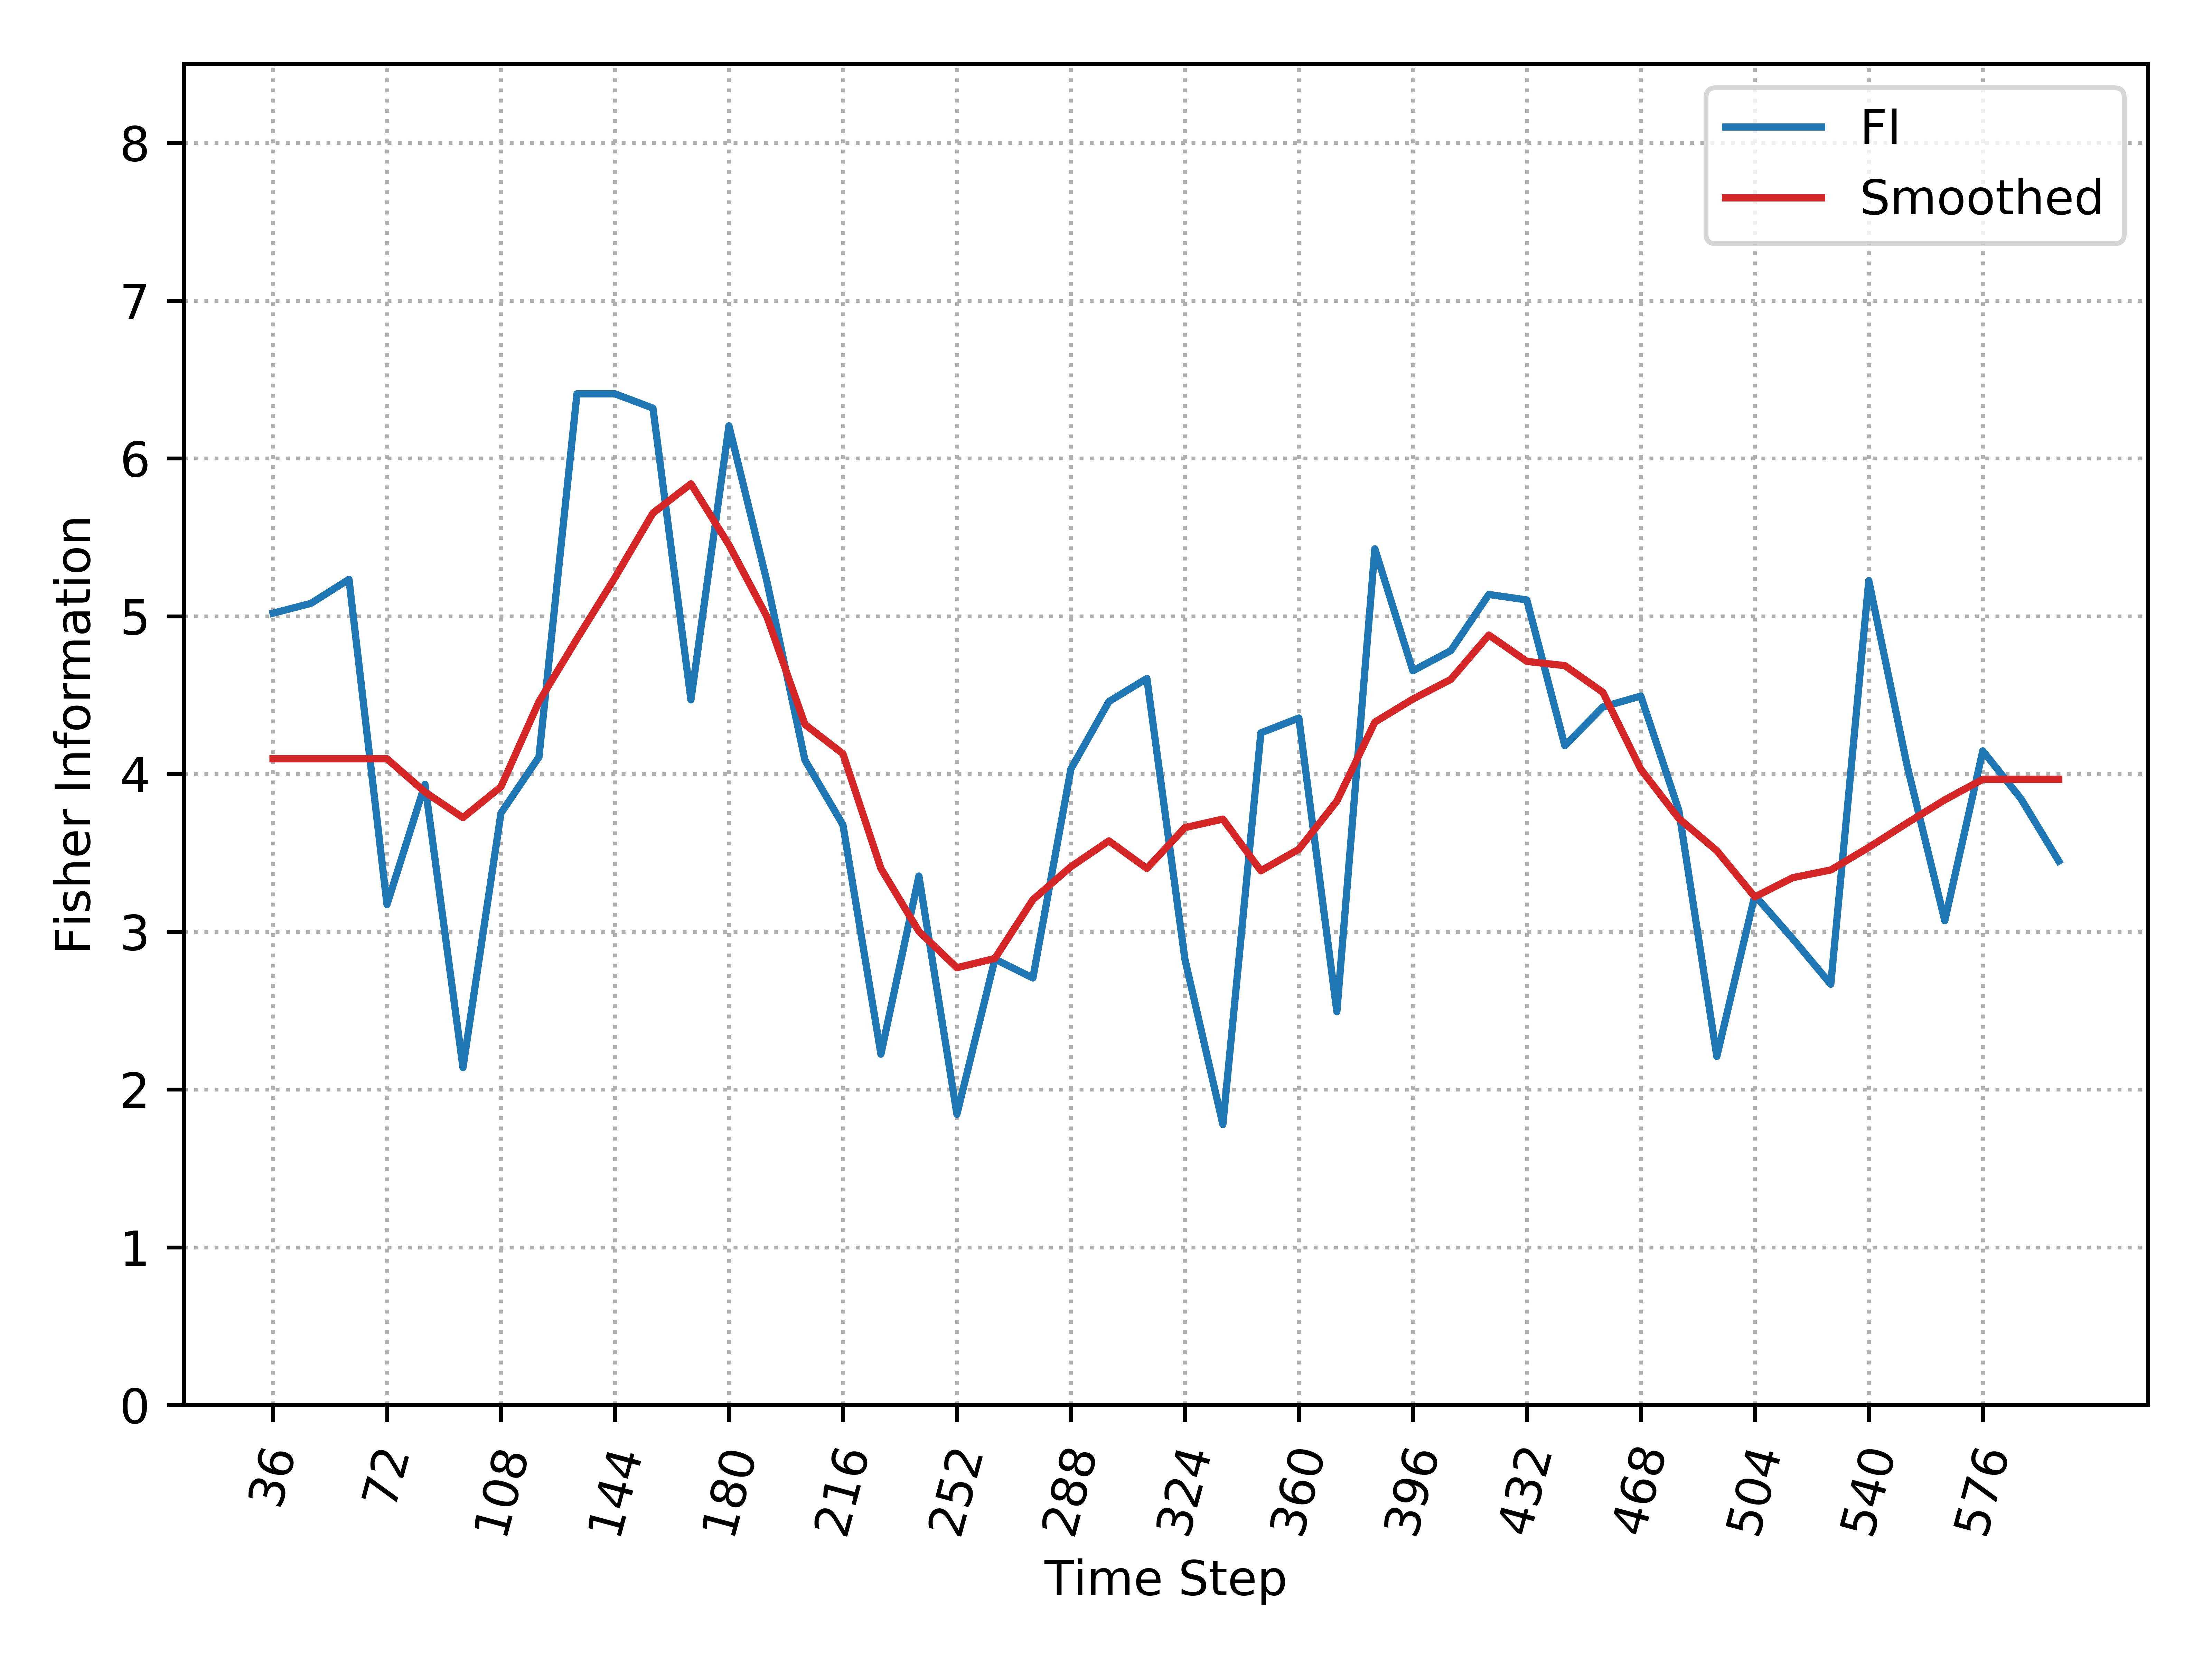

The table this chart was drawn from, first rows:
, Time_Step, FI, Smooth_FI
0, 36, 5.019, 4.096
1, 48, 5.081, 4.096
2, 60, 5.233, 4.096
3, 72, 3.172, 4.096
4, 84, 3.934, 3.885
5, 96, 2.138, 3.723
6, 108, 3.752, 3.919
7, 120, 4.107, 4.458
8, 132, 6.409, 4.856
9, 144, 6.409, 5.244
10, 156, 6.318, 5.653
11, 168, 4.469, 5.839
12, 180, 6.206, 5.452
13, 192, 5.219, 4.996
14, 204, 4.088, 4.314
15, 216, 3.677, 4.128
16, 228, 2.224, 3.4
17, 240, 3.353, 3.002
18, 252, 1.843, 2.771
19, 264, 2.826, 2.83
20, 276, 2.706, 3.203
21, 288, 4.031, 3.412
22, 300, 4.458, 3.576
23, 312, 4.605, 3.401
24, 324, 2.826, 3.66
25, 336, 1.777, 3.713
26, 348, 4.26, 3.386
27, 360, 4.354, 3.523
28, 372, 2.492, 3.827
29, 384, 5.427, 4.328
30, 396, 4.653, 4.474
31, 408, 4.781, 4.599
32, 420, 5.137, 4.88
33, 432, 5.103, 4.713
34, 444, 4.179, 4.686
35, 456, 4.424, 4.518
36, 468, 4.494, 4.029
37, 480, 3.769, 3.717
38, 492, 2.209, 3.513
39, 504, 3.23, 3.22
40, 516, 2.954, 3.342
41, 528, 2.667, 3.391
42, 540, 5.225, 3.534
43, 552, 4.061, 3.687
44, 564, 3.069, 3.835
45, 576, 4.146, 3.966
46, 588, 3.844, 3.966
47, 600, 3.447, 3.966
